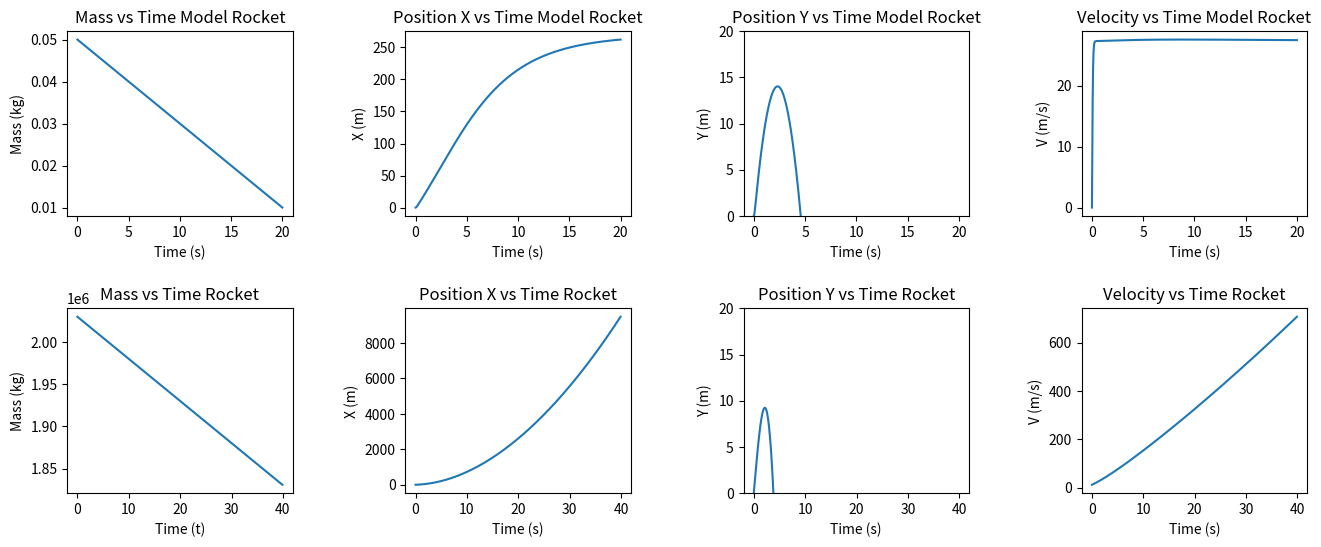

Python code for this plot:
import numpy as np
import matplotlib.pyplot as plt

#Define Constants
initial_mass_model_rocket = 0.05 # in kg
dmdt_model_rocket = -0.002 #mass burn rate in Kg/s
v_exhaust_model_rocket = -7500
thrust_model_rocket = 15 # in N
drag_coefficient_model_rocket = 0.02
initial_angle = np.radians(30)
deltaV_model_rocket = 1/initial_mass_model_rocket * v_exhaust_model_rocket * dmdt_model_rocket * 1e-6
vx_initial_model_rocket = deltaV_model_rocket * np.cos(initial_angle)
vy_initial_model_rocket = deltaV_model_rocket * np.sin(initial_angle)
initial_mass_rocket = 2030000 # in Kg
dmdt_rocket = -4989.5 # mass burn rate Kg/s
v_exhaust_rocket = -5142 # velocity of exhaust in m/s
drag_coefficient_rocket = 0.1
gravity = 9.8
gravitational_constant = 6.67e-11 # Newton's Gravitational Constant
mass_earth = 5.972e24
radius_earth = 6.37e6
distance_from_radius = 2e6 # distance covered by the rocket outside of the Earth, in meters
deltaV_rocket = 1/initial_mass_rocket * v_exhaust_rocket * dmdt_rocket * 1
vx_initial_rocket = deltaV_rocket * np.cos(initial_angle)
vy_initial_rocket = deltaV_rocket * np.sin(initial_angle)
x_initial = 0
y_initial = 0
h_rocket = 0.1
t_rocket = np.arange(0,40,h_rocket)
h_model_rocket = 0.01
t_model_rocket = np.arange(0,20,h_model_rocket)
v_0 = 0 

def rocket(r, v_exhaust, dmdt, drag_coefficient):
    mass = r[0]
    dxdt = r[3]
    dydt = r[4]
    dvxdt = (1 / mass) * ((r[3]/np.sqrt(r[3]**2 + r[4]**2) * v_exhaust * (dmdt)) - (drag_coefficient*r[3]*np.sqrt(r[3]**2 + r[4]**2)) - (r[3]*dmdt))
    dvydt = (1 / mass) * ((r[4]/np.sqrt(r[3]**2 + r[4]**2) * v_exhaust * (dmdt)) - (gravitational_constant*((mass*mass_earth)/(radius_earth+distance_from_radius)**2)) - (drag_coefficient*r[4]*np.sqrt(r[3]**2 + r[4]**2)) - (r[4]*dmdt))
    return np.array([dmdt, dxdt, dydt, dvxdt, dvydt])

def runge_kutta(initial_mass, vx_initial, vy_initial, t, h, v_exhaust, dmdt, drag_coefficient):
    r = [initial_mass, x_initial, y_initial, vx_initial, vy_initial]
    r_points = np.zeros((len(t),5))

    for i in range(len(t)):
        r_points[i] = r
        k1 = h*rocket(r, v_exhaust=v_exhaust, dmdt=dmdt, drag_coefficient=drag_coefficient)
        k2 = h*rocket(r+0.5*k1, v_exhaust=v_exhaust, dmdt=dmdt, drag_coefficient=drag_coefficient)
        r = r + k2
    return r_points

run1 = runge_kutta(initial_mass_model_rocket, vx_initial_model_rocket, vy_initial_model_rocket, t_model_rocket, h_model_rocket, v_exhaust_model_rocket, dmdt_model_rocket, drag_coefficient_model_rocket)
run2 = runge_kutta(initial_mass_rocket, vx_initial_rocket, vy_initial_rocket, t_rocket, h_rocket, v_exhaust_rocket, dmdt_rocket, drag_coefficient_rocket)
V_model_rocket = np.sqrt(run1[:,3]**2 + run1[:,4]**2)
V_rocket = np.sqrt(run2[:,3]**2 + run2[:,4]**2)

figure,ax=plt.subplots(2,4, figsize = (16,6))
#plot graphs for the model rocket
ax[0,0].plot(t_model_rocket, run1[:,0])
ax[0,0].set_xlabel('Time (s)')
ax[0,0].set_ylabel('Mass (kg)')
ax[0,0].set_title('Mass vs Time Model Rocket')
ax[0,1].plot(t_model_rocket, run1[:,1])
ax[0,1].set_xlabel('Time (s)')
ax[0,1].set_ylabel('X (m)')
ax[0,1].set_title('Position X vs Time Model Rocket')
ax[0,2].plot(t_model_rocket, run1[:,2]) # y vs time
ax[0,2].set_ylim(0,20)
ax[0,2].set_xlabel('Time (s)')
ax[0,2].set_ylabel('Y (m)')
ax[0,2].set_title('Position Y vs Time Model Rocket')
ax[0,3].plot(t_model_rocket, V_model_rocket) # V vs time
ax[0,3].set_xlabel('Time (s)')
ax[0,3].set_ylabel('V (m/s)')
ax[0,3].set_title('Velocity vs Time Model Rocket')
#rocket
ax[1,0].plot(t_rocket, run2[:,0]) # mass vs time
ax[1,0].set_xlabel('Time (t)')
ax[1,0].set_ylabel('Mass (kg)')
ax[1,0].set_title('Mass vs Time Rocket')
ax[1,1].plot(t_rocket, run2[:,1]) # x vs time
ax[1,1].set_xlabel('Time (s)')
ax[1,1].set_ylabel('X (m)')
ax[1,1].set_title('Position X vs Time Rocket')
ax[1,2].plot(t_rocket, run2[:,2]) # y vs time
ax[1,2].set_ylim(0,20)
ax[1,2].set_xlabel('Time (s)')
ax[1,2].set_ylabel('Y (m)')
ax[1,2].set_title('Position Y vs Time Rocket')
ax[1,3].plot(t_rocket, V_rocket) # V vs time
ax[1,3].set_xlabel('Time (s)')
ax[1,3].set_ylabel('V (m/s)')
ax[1,3].set_title('Velocity vs Time Rocket')
plt.subplots_adjust(wspace=0.5, hspace=0.5) #adjust width and height between plots
plt.show()

